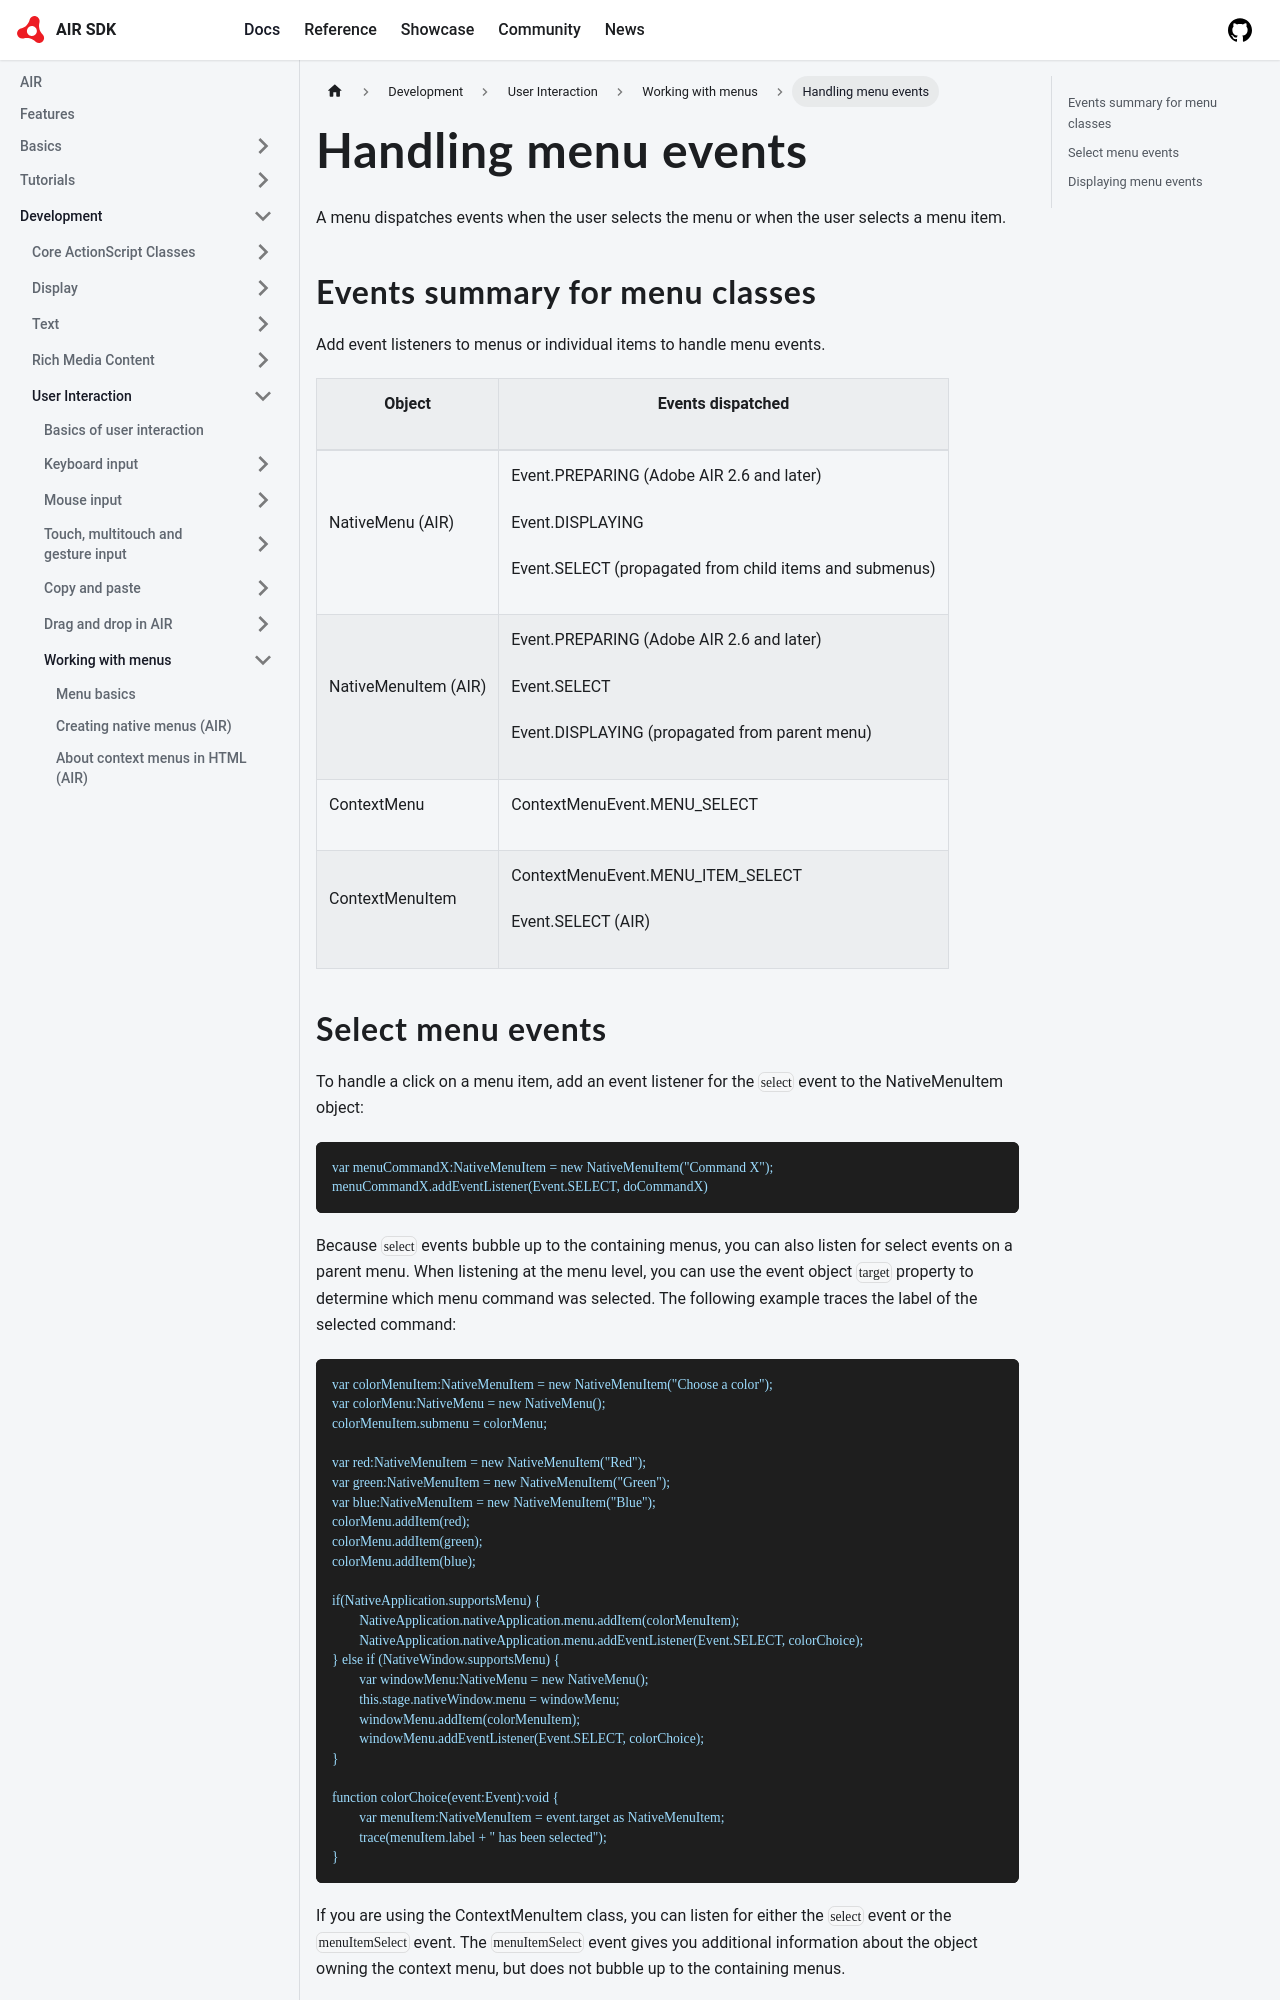

repository: airsdk/airsdk.dev · page: docs/development/user-interaction/working-with-menus/handling-menu-events.html · generator: docusaurus

---
sidebar_position: 5
---

# Handling menu events

A menu dispatches events when the user selects the menu or when the user selects
a menu item.

## Events summary for menu classes

Add event listeners to menus or individual items to handle menu events.

<table>
<thead>
    <tr>
        <th><p>Object</p></th>
        <th><p>Events dispatched</p></th>
    </tr>
</thead>
<tbody>
    <tr>
        <td><p>NativeMenu (AIR)</p></td>
        <td>
            <p>Event.PREPARING (Adobe AIR 2.6 and later)</p>
            <p>Event.DISPLAYING</p>
            <p>Event.SELECT (propagated from child items and submenus)</p>
        </td>
    </tr>
    <tr>
        <td><p>NativeMenuItem (AIR)</p></td>
        <td>
            <p>Event.PREPARING (Adobe AIR 2.6 and later)</p>
            <p>Event.SELECT</p>
            <p>Event.DISPLAYING (propagated from parent menu)</p>
        </td>
    </tr>
    <tr>
        <td><p>ContextMenu</p></td>
        <td><p>ContextMenuEvent.MENU_SELECT</p></td>
    </tr>
    <tr>
        <td><p>ContextMenuItem</p></td>
        <td>
            <p>ContextMenuEvent.MENU_ITEM_SELECT</p>
            <p>Event.SELECT (AIR)</p>
        </td>
    </tr>
</tbody>
</table>
